Dataset: split_dataset (GitHub, naitripanchal/Rice_Crop_Disease_Detection_using_Hybrid_CNN-VIT_Aproach). Classes: brown spot fungal disease, damaged by pests, downy mildew fungal disease, hispa pest damage, leaf streak bacterial disease, leaf blight bacterial disease, tungro viral disease.

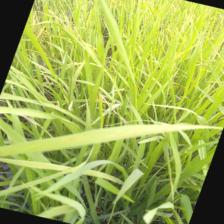
Label: brown spot fungal disease

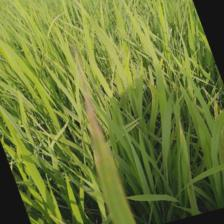
Label: leaf blight bacterial disease

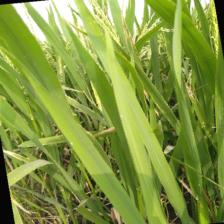
Label: downy mildew fungal disease

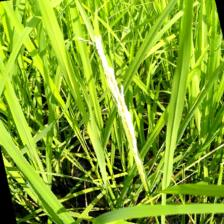
Label: damaged by pests

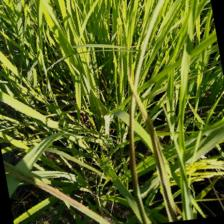
Label: leaf streak bacterial disease

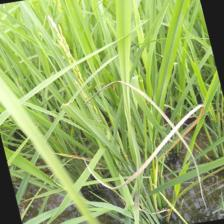
Label: tungro viral disease
